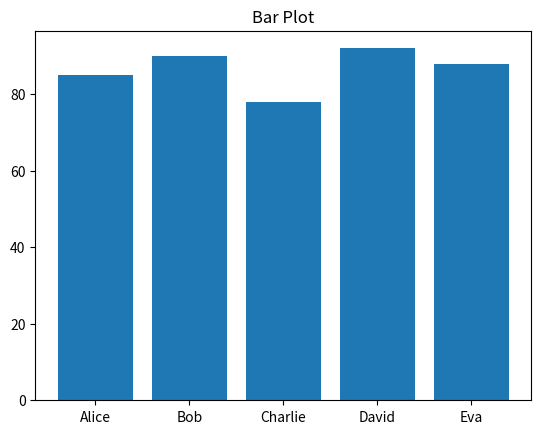

Reproduce this figure in Python.
import matplotlib.pyplot as plt

#Q1: Create student names.
z = ['Alice', 'Bob', 'Charlie', 'David', 'Eva']

#Q2: Create marks.
y = [85, 90, 78, 92, 88]

#Q3: Draw a bar plot.
plt.bar(z, y)

#Q4: Add a title.
plt.title("Bar Plot")


#Q5: Display the chart.
plt.show()
